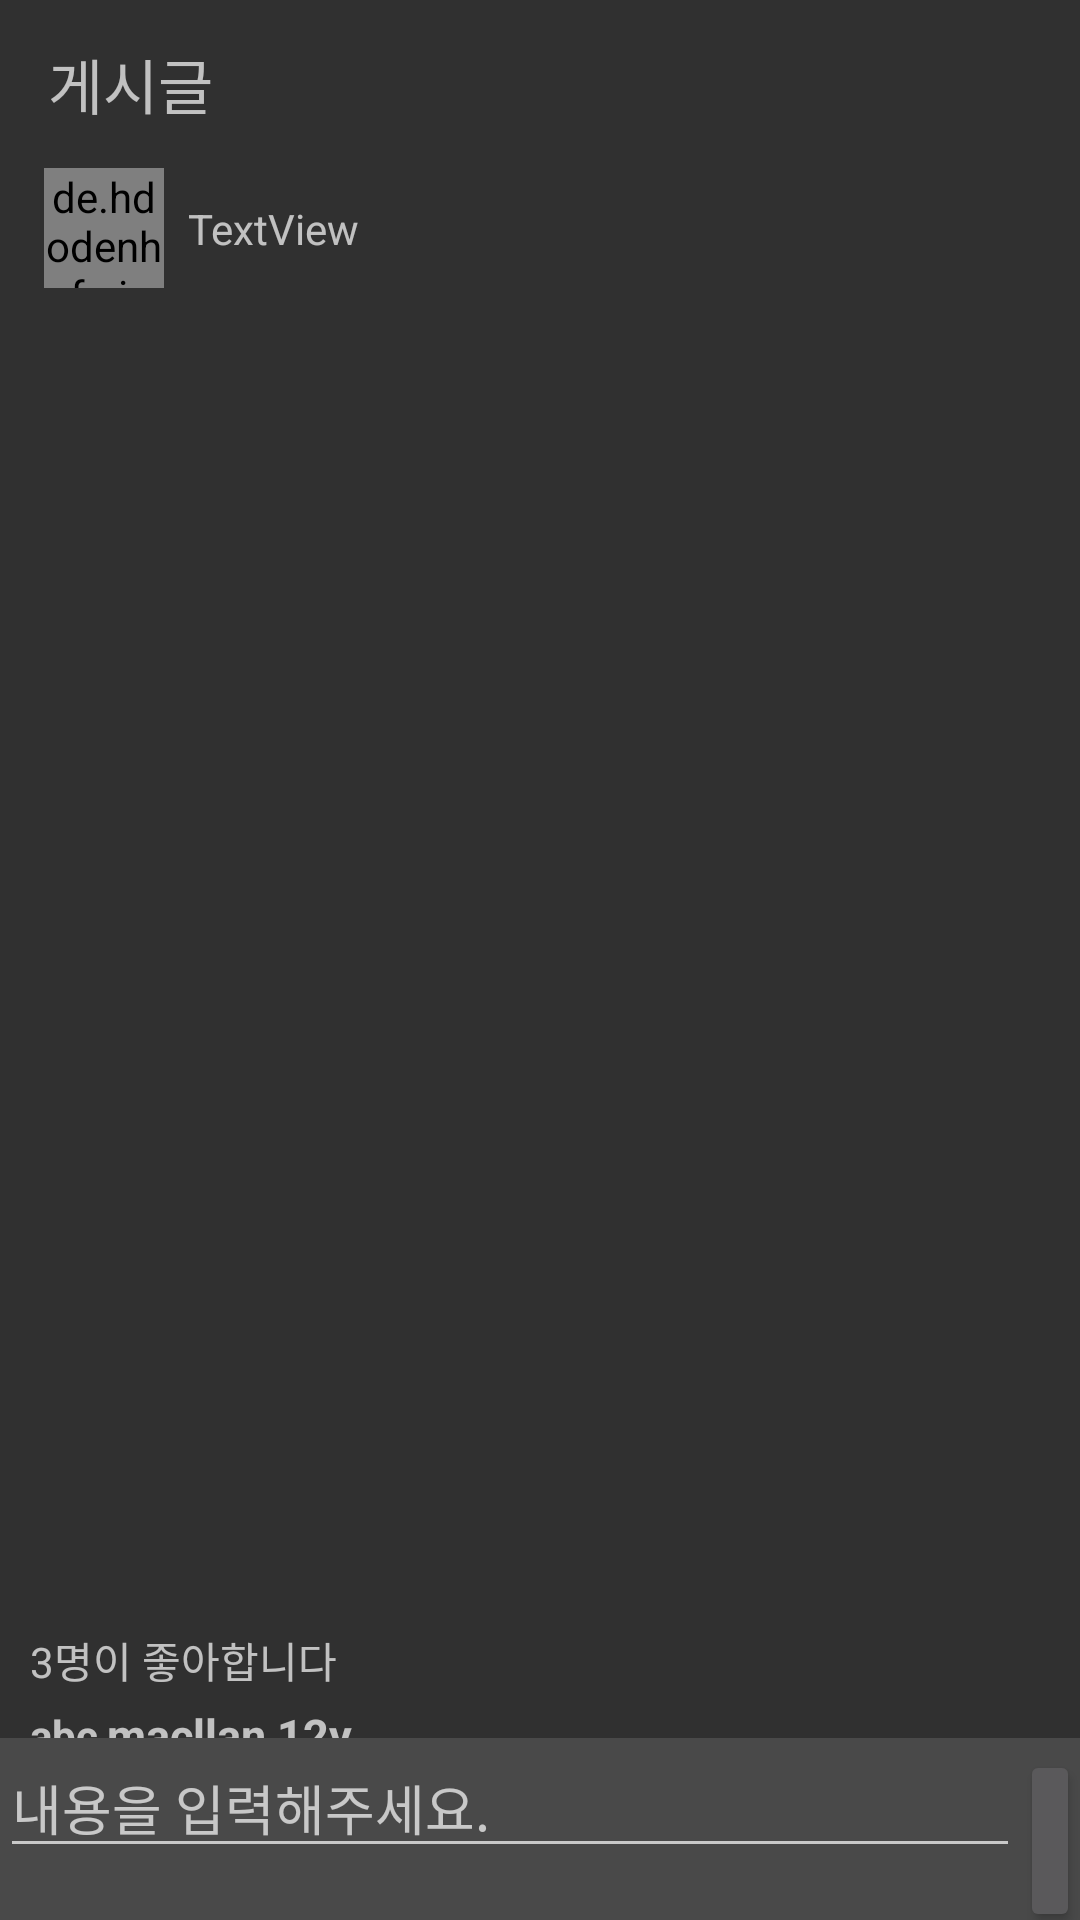

Reconstruct the res/layout file that produces this screen, plus the resources it refers to.
<!-- AndroidManifest.xml: application theme Theme.DrinkerNote -->
<!-- res/layout/activity_coment_and_note.xml -->
<?xml version="1.0" encoding="utf-8"?>
<androidx.constraintlayout.widget.ConstraintLayout xmlns:android="http://schemas.android.com/apk/res/android"
    xmlns:app="http://schemas.android.com/apk/res-auto"
    xmlns:tools="http://schemas.android.com/tools"
    android:layout_width="match_parent"
    android:layout_height="match_parent"
    tools:context=".Coment">

    <androidx.appcompat.widget.Toolbar
        android:id="@+id/toolbar"
        android:layout_width="match_parent"
        android:layout_height="wrap_content"
        app:layout_constraintTop_toTopOf="parent">

        <TextView
            android:layout_width="wrap_content"
            android:layout_height="wrap_content"
            android:layout_gravity="left"
            android:text="게시글"
            android:textSize="20dp">

        </TextView>

    </androidx.appcompat.widget.Toolbar>

    <androidx.core.widget.NestedScrollView
        android:id="@+id/scroll_view"
        android:layout_width="match_parent"
        android:layout_height="0dp"
        android:scrollbarFadeDuration="0"



        app:layout_constraintBottom_toBottomOf="parent"
        app:layout_constraintEnd_toEndOf="parent"
        app:layout_constraintHorizontal_bias="0.0"
        app:layout_constraintStart_toStartOf="parent"
        app:layout_constraintTop_toBottomOf="@+id/toolbar">

        <androidx.constraintlayout.widget.ConstraintLayout
            android:id="@+id/cl_in_scroll"
            android:layout_width="match_parent"
            android:layout_height="wrap_content">


            <de.hdodenhof.circleimageview.CircleImageView
                android:id="@+id/iv_feed_profileimg"
                android:layout_width="40dp"
                android:layout_height="40dp"
                android:layout_gravity="center"
                android:background="@android:color/transparent"
                android:src="@drawable/myprofile"
                app:civ_border_color="#000000"
                app:civ_border_overlay="true"
                app:layout_constraintEnd_toEndOf="parent"
                app:layout_constraintHorizontal_bias="0.046"
                app:layout_constraintStart_toStartOf="parent"
                app:layout_constraintTop_toTopOf="parent" />

            <TextView
                android:id="@+id/tv_MakerID"
                android:layout_width="wrap_content"
                android:layout_height="wrap_content"
                android:layout_marginStart="8dp"
                android:text="TextView"
                app:layout_constraintBottom_toBottomOf="@+id/iv_feed_profileimg"
                app:layout_constraintStart_toEndOf="@+id/iv_feed_profileimg"
                app:layout_constraintTop_toTopOf="@+id/iv_feed_profileimg" />

            <androidx.viewpager2.widget.ViewPager2
                android:id="@+id/IV_imgPager"
                android:layout_width="match_parent"
                android:layout_height="409dp"
                android:layout_marginTop="8dp"
                app:layout_constraintEnd_toEndOf="parent"
                app:layout_constraintHorizontal_bias="0.0"
                app:layout_constraintStart_toStartOf="parent"
                app:layout_constraintTop_toBottomOf="@+id/iv_feed_profileimg"
                app:srcCompat="@drawable/logo" />

            <LinearLayout
                android:id="@+id/layoutIndicators"
                android:layout_width="0dp"
                android:layout_height="wrap_content"
                android:gravity="center"
                android:orientation="horizontal"
                android:paddingBottom="8dp"
                app:layout_constraintBottom_toBottomOf="@id/IV_imgPager"
                app:layout_constraintEnd_toEndOf="parent"
                app:layout_constraintStart_toStartOf="parent" />

            <LinearLayout
                android:id="@+id/linear_layout"
                android:layout_width="match_parent"
                android:layout_height="30dp"
                android:orientation="horizontal"
                app:layout_constraintEnd_toEndOf="parent"
                app:layout_constraintHorizontal_bias="0.0"
                app:layout_constraintStart_toStartOf="parent"
                app:layout_constraintTop_toBottomOf="@+id/IV_imgPager">

                <Button
                    android:id="@+id/iv_coment_like"
                    android:layout_width="30dp"
                    android:layout_height="30dp"

                    android:layout_marginLeft="10dp"
                    android:layout_marginRight="5dp"
                    android:background="@drawable/heart" />

                <ImageView
                    android:id="@+id/iv_coment"
                    android:layout_width="30dp"
                    android:layout_height="30dp"
                    android:src="@drawable/coment" />
            </LinearLayout>

            <TextView
                android:id="@+id/tv_likeNote"
                android:layout_width="wrap_content"
                android:layout_height="wrap_content"
                android:layout_marginStart="10dp"
                android:text="3명이 좋아합니다"
                app:layout_constraintEnd_toEndOf="parent"
                app:layout_constraintHorizontal_bias="0.0"
                app:layout_constraintStart_toStartOf="parent"
                app:layout_constraintTop_toBottomOf="@+id/linear_layout" />

            <TextView
                android:id="@+id/textView24"
                android:layout_width="wrap_content"
                android:layout_height="wrap_content"
                android:layout_marginTop="5dp"
                android:text="abc"
                android:textStyle="bold"
                app:layout_constraintEnd_toEndOf="@+id/tv_likeNote"
                app:layout_constraintHorizontal_bias="0.0"
                app:layout_constraintStart_toStartOf="@+id/tv_likeNote"
                app:layout_constraintTop_toBottomOf="@+id/tv_likeNote" />

            <TextView
                android:id="@+id/tv_Notename"
                android:layout_width="wrap_content"
                android:layout_height="wrap_content"
                android:layout_marginStart="3dp"
                android:text="macllan 12y"
                android:textSize="15dp"
                android:textStyle="bold"
                app:layout_constraintBottom_toBottomOf="@+id/textView24"
                app:layout_constraintStart_toEndOf="@+id/textView24"
                app:layout_constraintTop_toTopOf="@+id/textView24" />

            <TextView
                android:id="@+id/tv_contents"
                android:layout_width="230dp"
                android:layout_height="wrap_content"
                android:layout_marginStart="8dp"
                android:layout_marginTop="47dp"
                android:layout_marginEnd="181dp"
                android:text="note contents"
                android:textSize="12dp"
                app:layout_constraintEnd_toEndOf="@+id/linear_layout"
                app:layout_constraintStart_toStartOf="@+id/linear_layout"
                app:layout_constraintTop_toBottomOf="@+id/linear_layout" />


            <TextView
                android:id="@+id/textView27"
                android:layout_width="wrap_content"
                android:layout_height="wrap_content"
                android:layout_marginTop="8dp"
                android:text="도수 "

                android:textStyle="bold"
                app:layout_constraintEnd_toEndOf="@+id/tv_contents"
                app:layout_constraintHorizontal_bias="0.04"
                app:layout_constraintStart_toStartOf="@+id/tv_contents"
                app:layout_constraintTop_toBottomOf="@+id/tv_contents" />

            <TextView
                android:id="@+id/tv_proof"
                android:layout_width="wrap_content"
                android:layout_height="wrap_content"
                android:layout_marginStart="3dp"
                app:layout_constraintBottom_toBottomOf="@+id/textView27"
                app:layout_constraintStart_toEndOf="@+id/textView27"
                app:layout_constraintTop_toTopOf="@+id/textView27" />

            <TextView
                android:id="@+id/textView30"
                android:layout_width="wrap_content"
                android:layout_height="wrap_content"
                android:layout_marginTop="3dp"
                android:text="가격 "
                android:textStyle="bold"
                app:layout_constraintEnd_toEndOf="@+id/textView27"
                app:layout_constraintHorizontal_bias="0.0"
                app:layout_constraintStart_toStartOf="@+id/textView27"
                app:layout_constraintTop_toBottomOf="@+id/textView27" />

            <TextView
                android:id="@+id/tv_price"
                android:layout_width="wrap_content"
                android:layout_height="wrap_content"
                android:layout_marginStart="3dp"
                app:layout_constraintBottom_toBottomOf="@+id/textView30"
                app:layout_constraintStart_toEndOf="@+id/textView30"
                app:layout_constraintTop_toTopOf="@+id/textView30" />


            <androidx.recyclerview.widget.RecyclerView
                android:id="@+id/rv_coment"
                android:layout_width="match_parent"
                android:layout_height="match_parent"
                android:layout_marginTop="8dp"
                app:layout_constraintEnd_toEndOf="@+id/textView30"
                app:layout_constraintStart_toStartOf="@+id/textView30"
                app:layout_constraintTop_toBottomOf="@+id/textView30" />

            <TextView
                android:id="@+id/text_view_11111111"
                android:layout_width="wrap_content"
                android:layout_height="wrap_content"
                android:layout_marginBottom="1dp"
                android:text="\n\n"
                app:layout_constraintBottom_toBottomOf="parent"
                app:layout_constraintEnd_toEndOf="@+id/rv_coment"
                app:layout_constraintStart_toStartOf="@+id/rv_coment"
                app:layout_constraintTop_toBottomOf="@+id/rv_coment" />
        </androidx.constraintlayout.widget.ConstraintLayout>


    </androidx.core.widget.NestedScrollView>

    <LinearLayout
        android:id="@+id/coment_linearLayout"
        android:layout_width="match_parent"
        android:layout_height="wrap_content"
        android:layout_weight="1"
        android:orientation="horizontal"
        android:background="#494949"
        app:layout_constraintBottom_toBottomOf="parent"
        app:layout_constraintEnd_toEndOf="parent"
        app:layout_constraintStart_toStartOf="parent">

        <EditText
            android:id="@+id/et_search"
            android:layout_width="340dp"
            android:layout_height="wrap_content"
            android:hint="내용을 입력해주세요." />

        <Button
            android:id="@+id/btn_cancel"
            android:layout_width="wrap_content"
            android:layout_height="wrap_content"
            android:layout_weight="1"
            android:text="게시" />
    </LinearLayout>

</androidx.constraintlayout.widget.ConstraintLayout>
<!-- resources referenced by this layout -->
<resources>
  <!-- drawable heart (drawable) -->
  <?xml version="1.0" encoding="utf-8"?>
  <selector xmlns:android="http://schemas.android.com/apk/res/android">
      <item android:drawable = "@drawable/likeimg"
          android:state_selected="true"/>
      <item android:drawable="@drawable/unlikeimg"
          android:state_selected="false"/>
  </selector>
  <!-- drawable logo: png bitmap (drawable-v24, 8178 bytes) -->
  <style name="Theme.DrinkerNote" parent="Theme.AppCompat.NoActionBar">
          
  
  
  
          
  
  
  
          
          <item name="android:statusBarColor" tools:targetApi="l">?attr/colorPrimaryVariant</item>
          
          <item name="overlapAnchor">false</item>
          <item name="android:dropDownVerticalOffset">?attr/actionBarSize</item>
      </style>
</resources>
